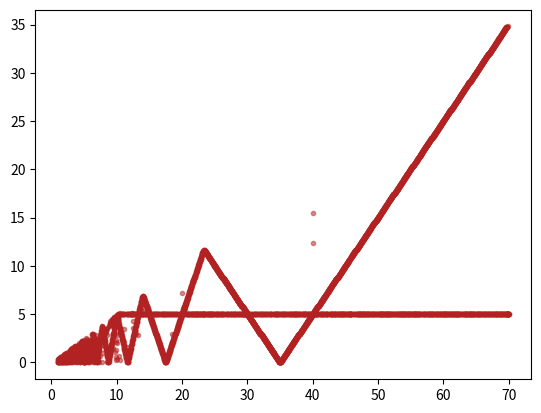

Here is the Python script that generated this plot:
# -*- coding: utf-8 -*-
"""
Created on Wed Jul 27 14:00:27 2022

[redacted]
"""

import matplotlib.pyplot as plt
import numpy as np
import scipy.stats as stat
import pandas as pd
import scipy.optimize
import pylab as plb


samplingFreq = np.arange(1, 70, 0.01)
peakPos = []

for rate in samplingFreq:
    fs = rate # sampling frequency (Hz)

    ts = 1/fs # set sampling rate and interval
    period=10.0 #sampling period
    nfft = period/ts # length of DFT
    t=np.arange(0,period,ts)
    #h = ((1.7)*np.sin((2*np.pi*35.0*t)-0.6) + (2.5)*np.random.normal(0.0,1.0,t.shape)) 
    h = ((1.3)*np.sin(2*np.pi*5.0*t) + (1.7)*np.sin((2*np.pi*35.0*t)-0.6) + (2.5)*np.random.normal(0.0,1.0,t.shape))          
    # combination of a 5 Hz signal a 35Hz signal and Gaussian noise
    
    H = np.fft.fft(h) # determine the Discrte Fourier Transform
    
    
    # Take the magnitude of fft of H
    mx = abs(H[0:int(nfft/2)])*(2.0/nfft)  # note only need to examien first half of spectrum

    
    # Frequency vector
    f = np.arange(0,int(nfft/2))*fs/nfft
    
    mxList = list(mx)
    maxAmp = max(mxList)
    maxAmpInd = mxList.index(maxAmp)
    fAtMaxAmp = f[maxAmpInd]
    
    peakPos.append(fAtMaxAmp)



plt.figure(1)
plt.scatter(samplingFreq, peakPos, color = 'firebrick', marker = '.', alpha = 0.5)
#plt.ylabel("Sampling Frequency (Hz)")
#plt.xlabel("Peak Position")
#plt.savefig('Figures/Exercise6PeakGuess.pdf')


#plt.figure(2)
#plt.plot(t,h);
#plt.title('Sine Wave Signals');
#plt.xlabel('Time (s)');
#plt.ylabel('Amplitude');

# =============================================================================
# samplingFreq = [75]
# for rate in samplingFreq:
#     fs = rate # sampling frequency (Hz)
# 
#     ts = 1/fs # set sampling rate and interval
#     period=10.0 #sampling period
#     nfft = period/ts # length of DFT
#     t=np.arange(0,period,ts)
#     h = ((1.7)*np.sin((2*np.pi*35.0*t)-0.6) + (2.5)*np.random.normal(0.0,1.0,t.shape)) 
#     #h = ((1.3)*np.sin(2*np.pi*5.0*t) + (1.7)*np.sin((2*np.pi*35.0*t)-0.6) + (2.5)*np.random.normal(0.0,1.0,t.shape))          
#     # combination of a 5 Hz signal a 35Hz signal and Gaussian noise
#     
#     H = np.fft.fft(h) # determine the Discrte Fourier Transform
#     
#     
#     # Take the magnitude of fft of H
#     mx = abs(H[0:np.int(nfft/2)])*(2.0/nfft)  # note only need to examien first half of spectrum
# 
#     
#     # Frequency vector
#     f = np.arange(0,np.int(nfft/2))*fs/nfft
# 
# 
#     plt.figure(3)
#     plt.plot(f,mx, color = 'firebrick')
#     #plt.title('Amplitude Spectrum of Sine Wave signals');
#     #plt.xlabel('Frequency (Hz)');
#     #plt.ylabel('Amplitude');
#     plt.xlim(0, max(samplingFreq)/2)
#     #plt.ylim(1, 2.5)
#     plt.savefig('Figures/Exercise6Amp35.pdf')
# =============================================================================
